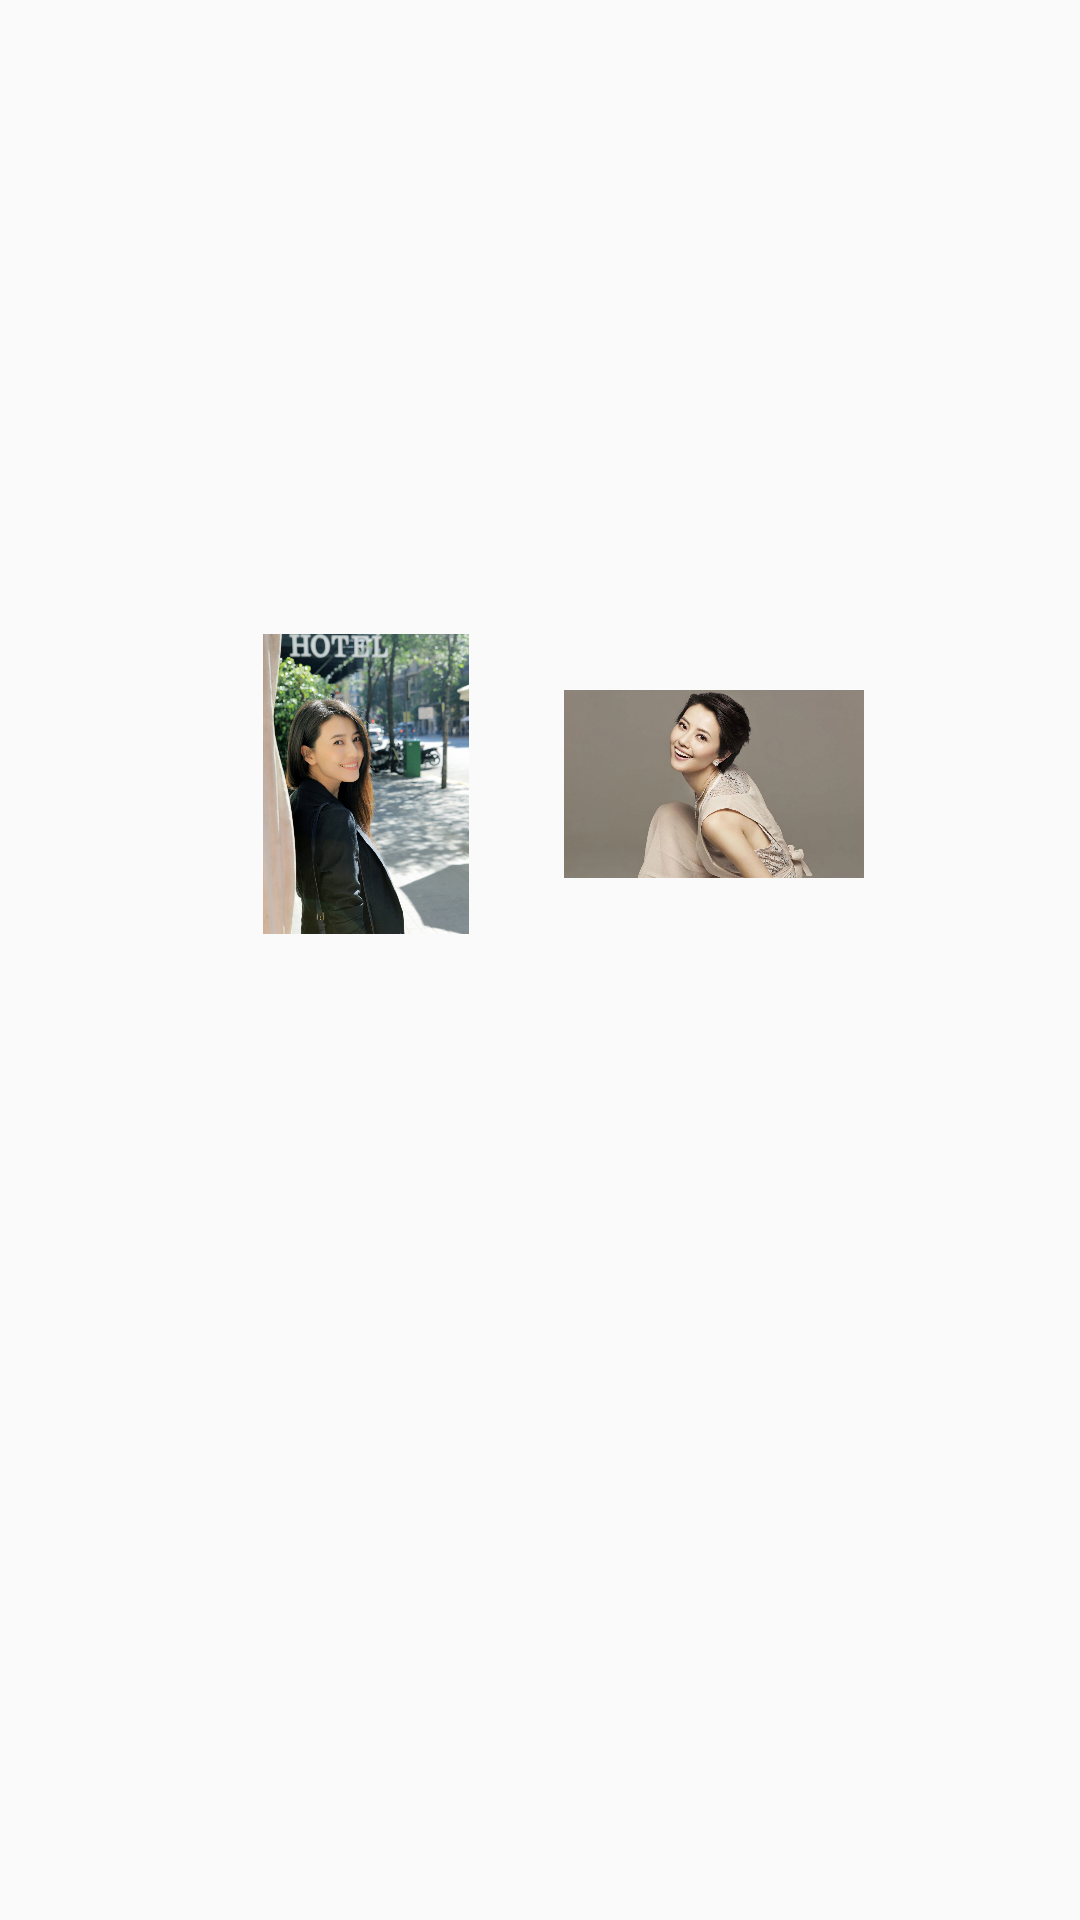

This screen was rendered from an Android layout file. Write that file and the resources it references.
<!-- AndroidManifest.xml: application theme AppTheme -->
<!-- res/layout/expo.xml -->
<?xml version="1.0" encoding="utf-8"?>
<android.support.constraint.ConstraintLayout xmlns:android="http://schemas.android.com/apk/res/android"
    android:layout_width="match_parent"
    android:layout_height="match_parent"
    xmlns:app="http://schemas.android.com/apk/res-auto">

    <ImageView
        android:id="@+id/imageView4"
        android:layout_width="100dp"
        android:layout_height="100dp"
        app:srcCompat="@drawable/abc"
        android:onClick="click"
        app:layout_constraintRight_toLeftOf="@+id/guideline"
        android:layout_marginRight="8dp"
        android:layout_marginBottom="8dp"
        app:layout_constraintBottom_toTopOf="@+id/guideline2" />

    <android.support.constraint.Guideline
        android:layout_width="wrap_content"
        android:layout_height="wrap_content"
        android:id="@+id/guideline"
        android:orientation="vertical"
        app:layout_constraintGuide_percent="0.5" />

    <ImageView
        android:id="@+id/imageView5"
        android:layout_width="100dp"
        android:layout_height="100dp"
        app:srcCompat="@drawable/be"
        android:onClick="click"
        android:layout_marginLeft="8dp"
        app:layout_constraintLeft_toLeftOf="@+id/guideline"
        app:layout_constraintTop_toTopOf="@+id/imageView4"
        android:layout_marginTop="0dp" />

    <android.support.constraint.Guideline
        android:layout_width="wrap_content"
        android:layout_height="wrap_content"
        android:id="@+id/guideline2"

        android:orientation="horizontal"
        app:layout_constraintGuide_percent="0.49902153" />

    <ImageView
        android:id="@+id/imageView6"
        android:onClick="click"
        android:layout_width="100dp"
        android:layout_height="100dp"
        app:srcCompat="@drawable/beauty"
        app:layout_constraintTop_toTopOf="@+id/guideline2"
        android:layout_marginTop="8dp"
        app:layout_constraintRight_toLeftOf="@+id/guideline"
        android:layout_marginRight="8dp" />

    <ImageView
        android:id="@+id/imageView7"
        android:onClick="click"
        android:layout_width="100dp"
        android:layout_height="100dp"
        app:srcCompat="@drawable/a"
        app:layout_constraintTop_toTopOf="@+id/guideline2"
        android:layout_marginTop="8dp"
        android:layout_marginLeft="8dp"
        app:layout_constraintLeft_toLeftOf="@+id/guideline" />

</android.support.constraint.ConstraintLayout>
<!-- resources referenced by this layout -->
<resources>
  <!-- drawable abc: jpg bitmap (drawable, 535764 bytes) -->
  <!-- drawable be: jpeg bitmap (drawable, 120001 bytes) -->
  <style name="AppTheme" parent="Theme.AppCompat.Light.DarkActionBar">
          
          <item name="colorPrimary">@color/colorPrimary</item>
          <item name="colorPrimaryDark">@color/colorPrimaryDark</item>
          <item name="colorAccent">@color/colorAccent</item>
          <item name="android:windowActivityTransitions">true</item>
          <item name="android:windowAllowEnterTransitionOverlap">false</item>
          <item name="android:windowAllowReturnTransitionOverlap">false</item>
      </style>
  <!-- not gathered from this repository: default colours our renderer supplied (Android Studio template values) -->
  <color name="colorPrimary">#FF6200EE</color>
  <color name="colorPrimaryDark">#FF3700B3</color>
  <color name="colorAccent">#FF03DAC5</color>
</resources>
